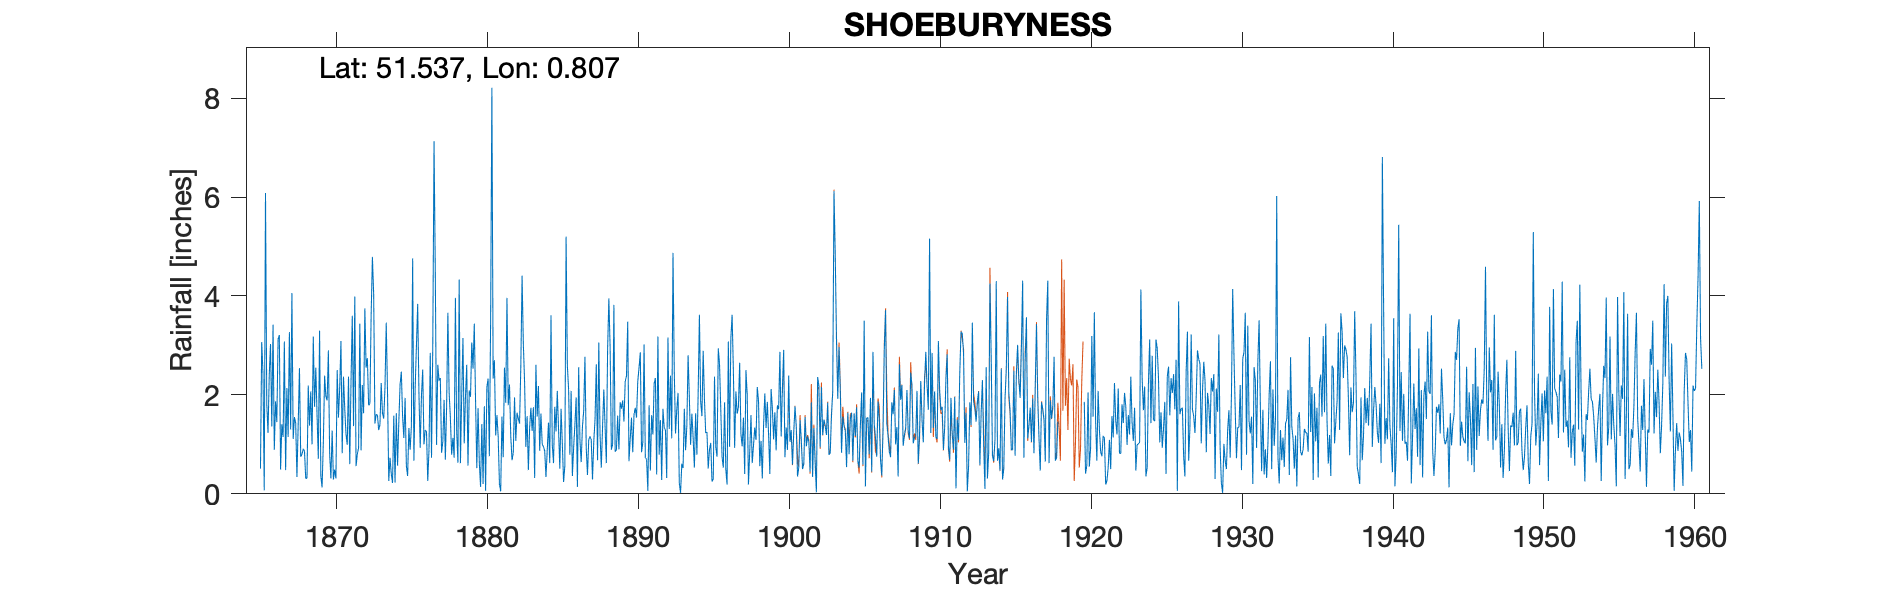

Data behind this chart, as committed beside it:
SHOEBURYNESS, , , , , , , , , , , , , , , , , , , , , , , 
Grid ref, TQ948857, Long, 0.8074, Lat, 51.54, Elevation, 11, ft, , , , , , , , , , , , , , , 
Station no, 1271/5, , , , , , , , , , , , , , , , , , , , , , 
, 1865, 1866, 1867, 1868, 1869, 1870, 1871, 1872, 1873, 1874, 1875, 1876, 1877, 1878, 1879, 1880, 1881, 1882, 1883, 1884, 1885, 1886, 1887
January, , 2.41, 3.08, 2.54, 1.76, 0.82, 1.73, 3.44, 1.42, 0.73, 1.94, 0.93, 4.5, 1.53, 1.96, 0.14, 1.18, 1.17, 0.95, 1.62, 1.26, 2.08, 0.94
February, , 3.03, 0.48, 0.75, 2.55, 0.31, 1.21, 0.88, 1.61, 0.41, 0.57, 1.98, 0.99, 0.79, 2.61, 1.41, 1.59, 0.68, 1.57, 1.01, 2.08, 0.36, 0.38
March, , 1.36, 2.14, 0.8, 1.58, 1.28, 0.99, 2.2, 1.59, 0.22, 0.36, 2.51, 2.61, 1.13, 0.57, 0.2, 1.16, 0.82, 0.48, 0.95, 1.31, 0.94, 1.09
April, , 3.42, 1.15, 0.91, 0.71, 0.29, 2.37, 1.63, 1.29, 1.58, 1.33, 1, 2.29, 0.73, 2.09, 1.77, 0.2, 1.95, 1.33, 0.87, 0.51, 1.4, 1.16
May, , 0.89, 3.27, 0.86, 3.3, 0.49, 0.6, 3.75, 1.4, 0.23, 0.89, 1.29, 2.34, 3.96, 1.96, 0.06, 0.05, 1.07, 1.74, 0.34, 1.72, 1.95, 1.09
June, 0.51, 1.87, 1.3, 0.31, 0.36, 0.31, 2.28, 2.55, 2.24, 1.63, 1.38, 1.26, 0.83, 1.28, 3.06, 2.16, 1.56, 1.64, 1.27, 0.88, 1.02, 0.14, 0.29
July, 3.07, 1.45, 4.06, 0.32, 0.13, 2.5, 3.6, 2.74, 1.63, 0.57, 4.76, 0.26, 1.06, 0.63, 2.53, 2.33, 0.74, 1.52, 1.75, 1.44, 0.24, 2.56, 1.05
August, 2.44, 3.12, 1.11, 2.19, 1.05, 1.54, 1.37, 1.79, 1.52, 1.45, 0.67, 0.89, 1.9, 4.33, 3.44, 0.76, 2.55, 1.42, 0.32, 0.62, 0.56, 1.09, 1.5
September, 0.07, 3.21, 1.55, 1.38, 2.39, 2.14, 3.99, 1.82, 2.15, 2.21, 2.14, 2.85, 0.69, 0.62, 1.91, 3.52, 1.84, 2.57, 2.61, 3.61, 5.2, 0.64, 2.62
October, 6.08, 0.49, 1.43, 2.07, 1.97, 3.09, 0.56, 3.61, 3.46, 2.47, 2.99, 0.73, 1.76, 1.99, 0.52, 8.21, 3.96, 4.41, 1.56, 1, 2.59, 1.36, 0.68
November, 1.82, 1.41, 0.34, 1, 1.89, 0.82, 0.8, 4.79, 2.09, 1.57, 3.84, 2.98, 3.66, 3.15, 1.73, 2.33, 1.79, 3.04, 2.18, 0.62, 2.11, 1.68, 3.06
December, 1.23, 1.15, 1.41, 3.18, 2.9, 2.37, 0.93, 4.04, 0.26, 1.13, 2.03, 7.13, 2.05, 1.02, 0.64, 2.7, 2.21, 2.26, 0.87, 1.76, 0.79, 2.77, 1.19
Total, , 23.81, 21.32, 16.31, 20.59, 15.96, 20.43, 33.24, 20.66, 14.2, 22.9, 23.81, 24.68, 21.16, 23.02, 25.59, 18.83, 22.55, 16.63, 14.72, 19.39, 16.97, 15.05
Note: Total for 1939 had been added wron…, , , , , , , , , , , , , , , , , , , , , , , 
Second sheet for years 1900-1910  same s…, , , , , , , , , , , , , , , , , , , , , , , 
Gauges moved several times by over 1 mil…, , , , , , , , , , , , , , , , , , , , , , , 
